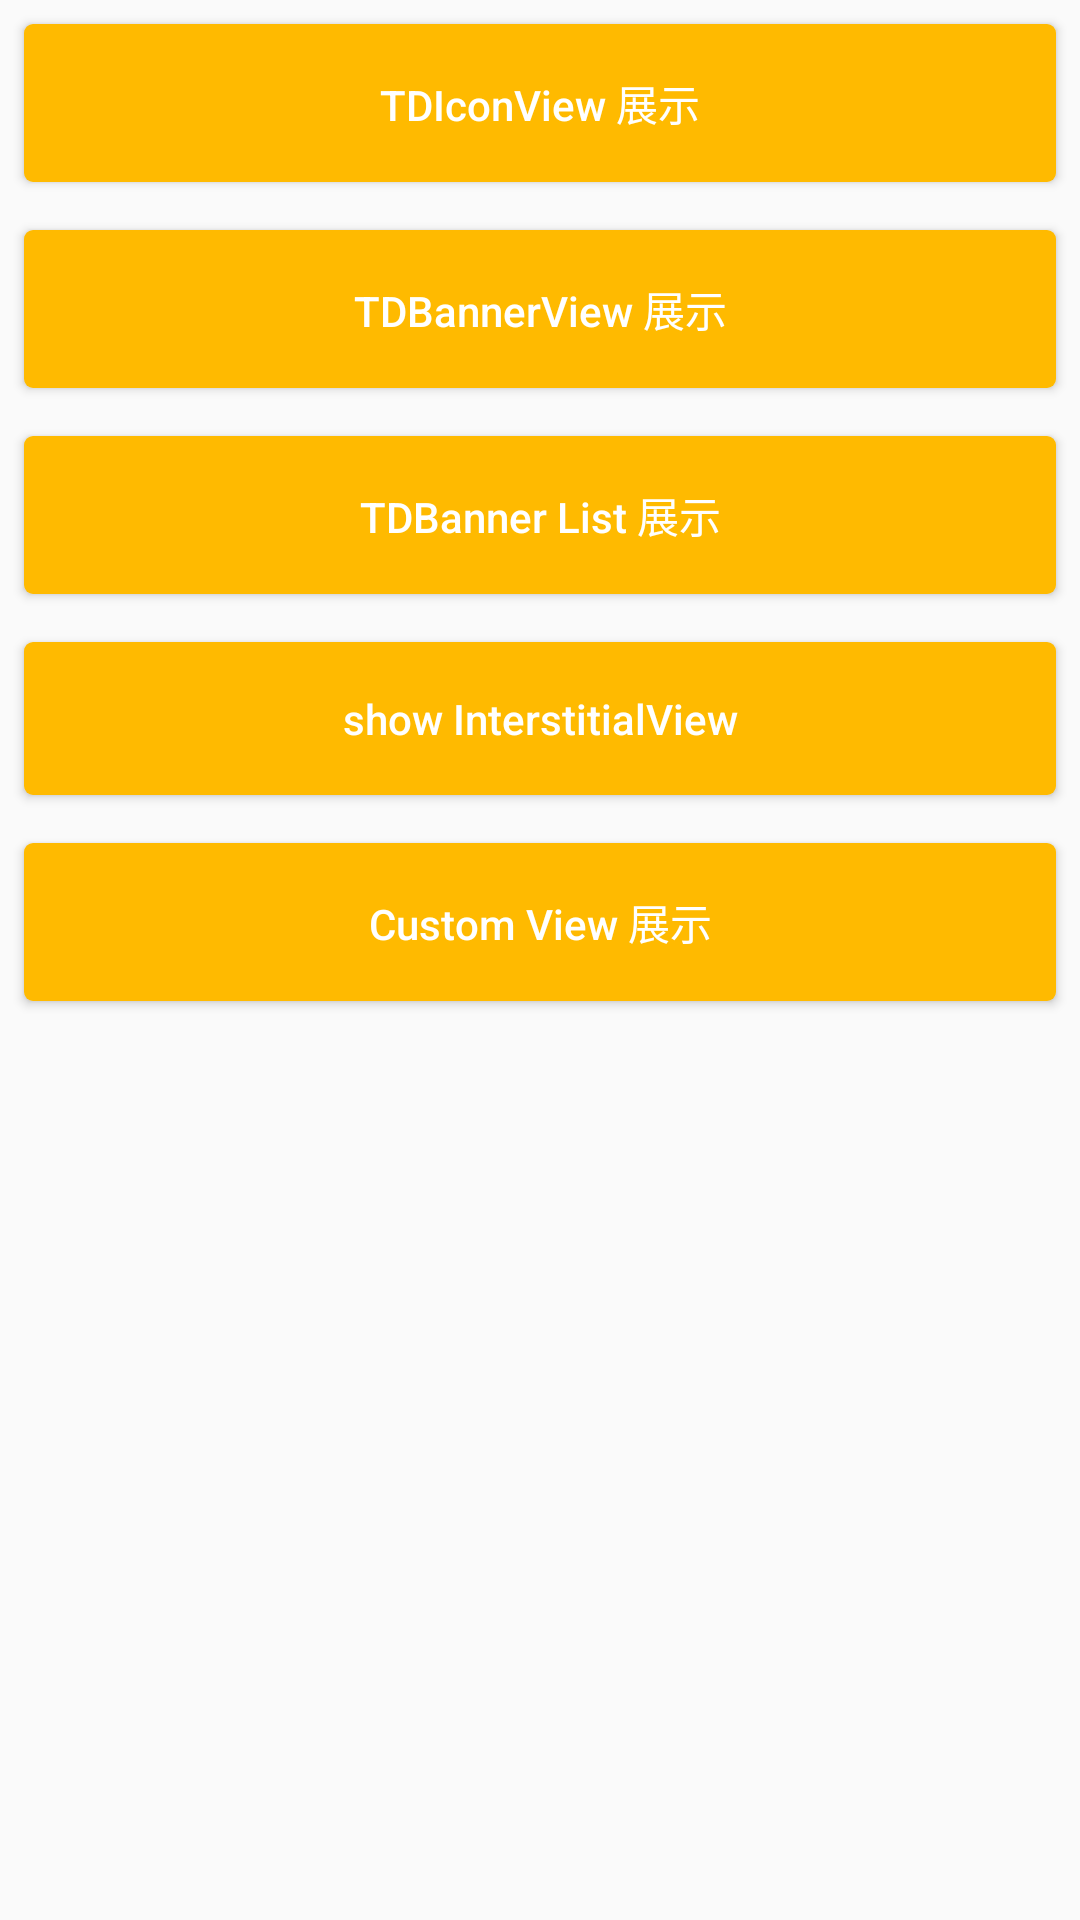

This screen was rendered from an Android layout file. Write that file and the resources it references.
<!-- AndroidManifest.xml: application theme AppTheme -->
<!-- res/layout/activity_main.xml -->
<?xml version="1.0" encoding="utf-8"?>
<LinearLayout
  xmlns:android="http://schemas.android.com/apk/res/android"
  xmlns:tools="http://schemas.android.com/tools"
  android:layout_width="match_parent"
  android:layout_height="match_parent"
  android:orientation="vertical"
  tools:context=".MainActivity">

  <android.support.v4.widget.NestedScrollView
    android:layout_width="match_parent"
    android:layout_height="match_parent">

    <LinearLayout
      android:layout_width="match_parent"
      android:layout_height="match_parent"
      android:orientation="vertical">

      <Button
        android:id="@+id/btn_icon"
        style="@style/ButtonStyle"
        android:layout_width="match_parent"
        android:layout_height="wrap_content"
        android:text="@string/tdiconview"
        android:textAllCaps="false"/>

      <Button
        android:id="@+id/btn_banner"
        style="@style/ButtonStyle"
        android:layout_width="match_parent"
        android:layout_height="wrap_content"
        android:text="@string/tdbannerview"
        android:textAllCaps="false"/>

      <Button
        android:id="@+id/btn_banner_list"
        style="@style/ButtonStyle"
        android:layout_width="match_parent"
        android:layout_height="wrap_content"
        android:text="@string/tdbanner_list"
        android:textAllCaps="false"/>

      <Button
        android:id="@+id/btn_show_interstitial"
        style="@style/ButtonStyle"
        android:layout_width="match_parent"
        android:layout_height="wrap_content"
        android:text="@string/show_interstitialview"
        android:textAllCaps="false"/>

      <Button
        android:id="@+id/btn_show_custom"
        style="@style/ButtonStyle"
        android:layout_width="match_parent"
        android:layout_height="wrap_content"
        android:text="@string/tdcustomview"
        android:textAllCaps="false"/>
    </LinearLayout>
  </android.support.v4.widget.NestedScrollView>

</LinearLayout>
<!-- resources referenced by this layout -->
<resources>
  <string name="show_interstitialview">show InterstitialView</string>
  <string name="tdbanner_list">TDBanner List 展示</string>
  <string name="tdbannerview">TDBannerView 展示</string>
  <string name="tdcustomview">Custom View 展示</string>
  <string name="tdiconview">TDIconView 展示</string>
  <style name="ButtonStyle">
      <item name="android:padding">16dp</item>
      <item name="android:layout_margin">8dp</item>
      <item name="android:textColor">@android:color/white</item>
      <item name="android:background">@drawable/bg_button</item>
    </style>
  <style name="AppTheme" parent="Theme.AppCompat.Light.DarkActionBar">
      
      <item name="colorPrimary">@color/colorPrimary</item>
      <item name="colorPrimaryDark">@color/colorPrimaryDark</item>
      <item name="colorAccent">@color/colorAccent</item>
    </style>
  <!-- drawable bg_button (drawable) -->
  <?xml version="1.0" encoding="utf-8"?>
  <shape xmlns:android="http://schemas.android.com/apk/res/android">
  
    <corners android:radius="3dp"/>
    <solid android:color="@color/colorPrimary"/>
  </shape>
  <color name="colorPrimary">#FFBA00</color>
  <color name="colorPrimaryDark">#F4B41F</color>
  <color name="colorAccent">#D81B60</color>
</resources>
